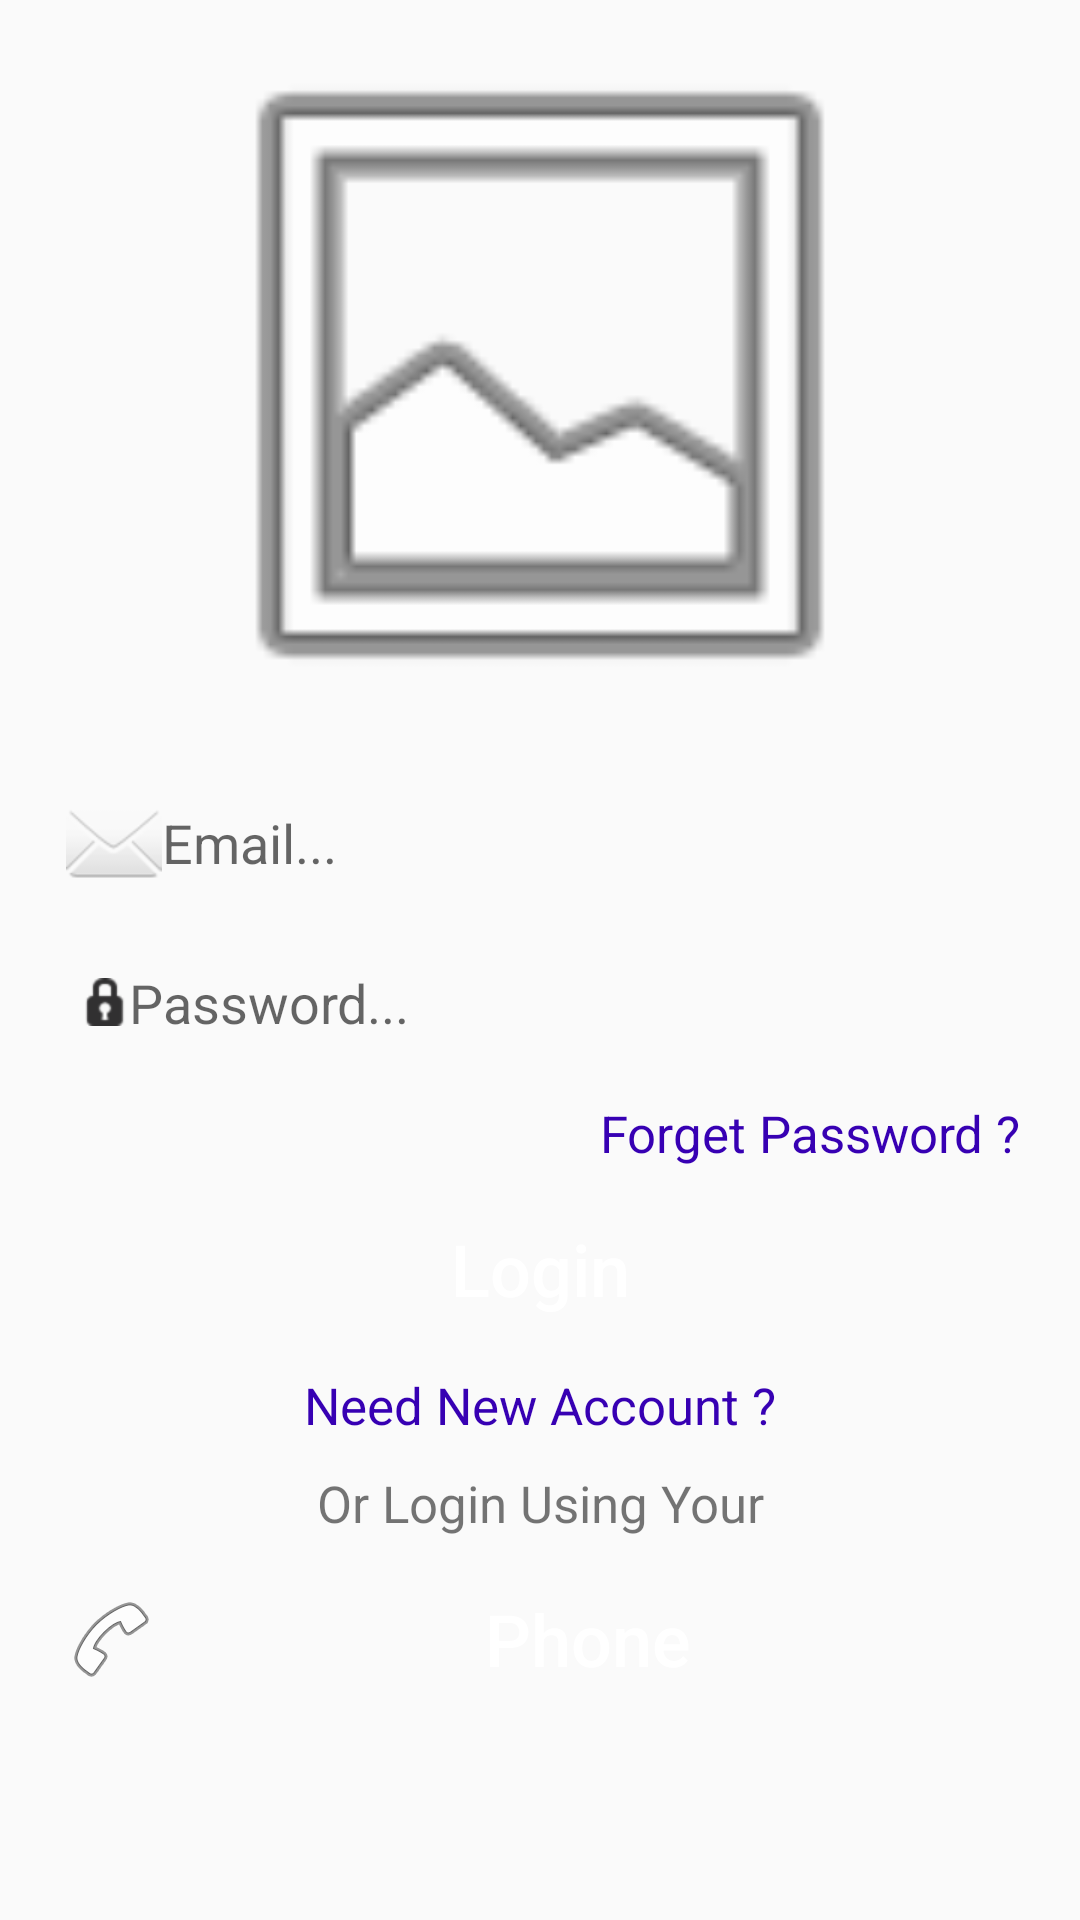

Reconstruct the res/layout file that produces this screen, plus the resources it refers to.
<!-- AndroidManifest.xml: application theme AppTheme -->
<!-- res/layout/activity_login.xml -->
<?xml version="1.0" encoding="utf-8"?>
<RelativeLayout xmlns:android="http://schemas.android.com/apk/res/android"
    xmlns:app="http://schemas.android.com/apk/res-auto"
    xmlns:tools="http://schemas.android.com/tools"
    android:layout_width="match_parent"
    android:layout_height="match_parent"
    tools:context=".LoginActivity">

    <ScrollView
        android:layout_width="match_parent"
        android:layout_height="match_parent"
        android:layout_alignParentStart="true"
        android:layout_alignParentTop="true">

        <RelativeLayout
            android:layout_width="match_parent"
            android:layout_height="wrap_content">

            <ImageView
                android:id="@+id/login_image"
                android:layout_width="match_parent"
                android:layout_height="250dp"
                android:src="@android:drawable/ic_menu_gallery"
                android:layout_alignParentStart="true"
                android:layout_alignParentTop="true"
                android:scaleType="fitCenter"/>

            <EditText
                android:id="@+id/login_email"
                android:layout_width="match_parent"
                android:layout_height="wrap_content"
                android:layout_alignParentStart="true"
                android:layout_below="@id/login_image"
                android:hint="Email..."
                android:inputType="textEmailAddress"
                android:background="@drawable/inputs"
                android:padding="5dp"
                android:drawableStart="@android:drawable/ic_dialog_email"
                android:layout_marginTop="10dp"
                android:layout_marginLeft="17dp"
                android:layout_marginRight="17dp"/>

            <EditText
                android:id="@+id/login_password"
                android:layout_width="match_parent"
                android:layout_height="wrap_content"
                android:layout_alignParentStart="true"
                android:layout_below="@id/login_email"
                android:hint="Password..."
                android:inputType="textPassword"
                android:background="@drawable/inputs"
                android:padding="10dp"
                android:drawableStart="@android:drawable/ic_secure"
                android:layout_marginTop="10dp"
                android:layout_marginLeft="17dp"
                android:layout_marginRight="17dp"/>

            <TextView
                android:id="@+id/forget_password_link"
                android:layout_width="match_parent"
                android:layout_height="wrap_content"
                android:layout_centerHorizontal="true"
                android:layout_below="@id/login_password"
                android:layout_marginTop="10dp"
                android:text="Forget Password ?"
                android:textAlignment="textEnd"
                android:textColor="@color/colorPrimaryDark"
                android:layout_marginLeft="17dp"
                android:layout_marginRight="23dp"
                android:textSize="17sp"
                />
            <Button
                android:id="@+id/login_button"
                android:layout_width="match_parent"
                android:layout_height="wrap_content"
                android:layout_below="@id/forget_password_link"
                android:padding="4dp"
                android:layout_marginTop="10dp"
                android:layout_marginLeft="17dp"
                android:layout_marginRight="17dp"
                android:text="Login"
                android:textAllCaps="false"
                android:textSize="24sp"
                android:textColor="@android:color/background_light"
                android:background="@drawable/buttons"/>

            <TextView
                android:id="@+id/need_new_account_link"
                android:layout_width="match_parent"
                android:layout_height="wrap_content"
                android:layout_centerHorizontal="true"
                android:layout_below="@id/login_button"
                android:layout_marginTop="10dp"
                android:text="Need New Account ?"
                android:textAlignment="center"
                android:textColor="@color/colorPrimaryDark"
                android:layout_marginLeft="17dp"
                android:layout_marginRight="23dp"
                android:textSize="17sp"
                />

            <TextView
                android:id="@+id/login_using"
                android:layout_width="match_parent"
                android:layout_height="wrap_content"
                android:layout_centerHorizontal="true"
                android:layout_below="@id/need_new_account_link"
                android:layout_marginTop="10dp"
                android:text="Or Login Using Your"
                android:textAlignment="center"
                android:layout_marginLeft="17dp"
                android:layout_marginRight="23dp"
                android:textSize="17sp"
                />

            <Button
                android:id="@+id/phone_login_button"
                android:layout_width="match_parent"
                android:layout_height="wrap_content"
                android:layout_below="@id/login_using"
                android:padding="4dp"
                android:layout_marginTop="10dp"
                android:layout_marginLeft="17dp"
                android:layout_marginRight="17dp"
                android:text="Phone"
                android:drawableStart="@android:drawable/ic_menu_call"
                android:textAllCaps="false"
                android:textSize="24sp"
                android:textColor="@android:color/background_light"
                android:background="@drawable/buttons"/>


        </RelativeLayout>

    </ScrollView>
</RelativeLayout>
<!-- resources referenced by this layout -->
<resources>
  <style name="AppTheme" parent="Theme.AppCompat.Light.NoActionBar">
      
      <item name="colorPrimary">@color/colorPrimary</item>
      <item name="colorPrimaryDark">@color/colorPrimaryDark</item>
      <item name="colorAccent">@color/colorAccent</item>
  </style>
  <!-- not gathered from this repository: default colours our renderer supplied (Android Studio template values) -->
  <color name="colorPrimary">#FF6200EE</color>
  <color name="colorPrimaryDark">#FF3700B3</color>
  <color name="colorAccent">#FF03DAC5</color>
</resources>
